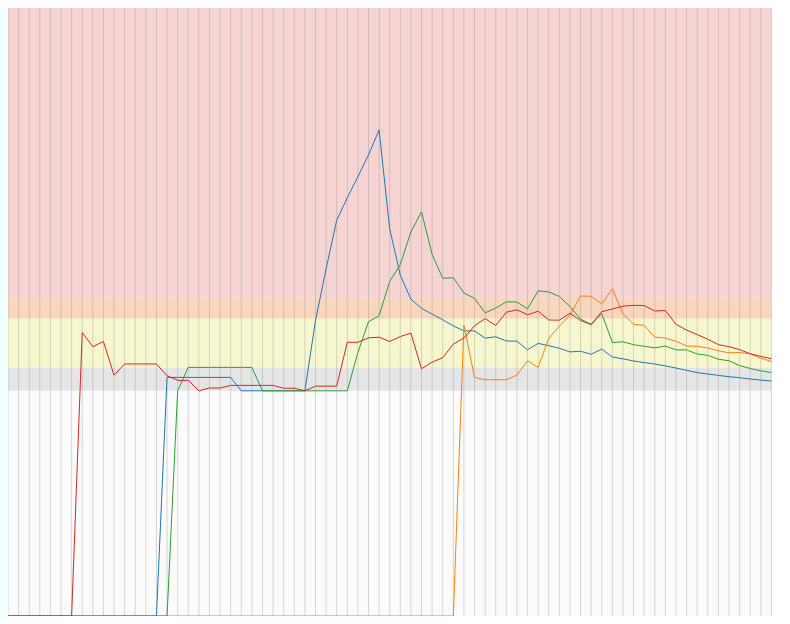
D3 v5 page, settled after 480 driven frames (8 s of simulated time); the page loaded 1 data file(s).


// ── corona.js



d3.csv('/data.csv').then(data =>{
    draw(data);
})


function drawForm() {
    var inputs = [{}];
    let form = d3.select(document.body).append('form')

}


function drawTable(fecha, fechas, data) {
    d3.select('#--masinfo').html('');
    d3.select('#--masinfo').append('h4').text(fecha)
    let tTable =  d3.select('#--masinfo').append('table');
    let heading = tTable.append('thead').append('tr');

    heading.append('th').text('País')
   

    heading.append('th').text('Raíz 1')
    heading.append('th').text('Raíz 5')
    heading.append('th').text( 'Raíz 7')
    heading.append('th').text( 'Raíz 14')

    heading.append('th').text('Casos')
    heading.append('th').text('Casos n+1')
    heading.append('th').text('Casos n+7')


    let tbody = tTable.append('tbody')
    let rows = tbody.selectAll('tr').data(data)

    let enterRow = rows.enter().append('tr')

    let idx = fechas.indexOf(fecha)
    let show_n1 = false
    let show_n7 = false

    if(idx+1 < fechas.length) {
        show_n1 = idx+1
    }

    if(idx+7 < fechas.length) {
        show_n7 = idx+7
    }

    

    enterRow.append('th').text(d => d['Country/Region'])

    enterRow.append('td').text(d => d.vRaiz_1[idx])
    enterRow.append('td').text(d => d.vRaiz_5[idx])
    enterRow.append('td').text(d => d.vRaiz_7[idx])
    enterRow.append('td').text(d => d.vRaiz_14[idx])
    enterRow.append('th').text(d => d[fecha])
    enterRow.append('th').text(d =>show_n1 === false ? '' : d[fechas[show_n1]])
    enterRow.append('th').text(d =>show_n7 === false ? '' : d[fechas[show_n7]])

    enterRow.append('th').text(d => Math.round(d[fecha] * d.vRaiz_7[idx], 7))
    enterRow.append('th').text(d => Math.round(d[fecha] * Math.pow(d.vRaiz_7[idx], 7) ))
}


function draw(data) {
    var tWidth  = window.innerWidth  - 250;
    var tHeight = window.innerHeight - 160;
    var selection = ['Mexico', 'Spain', 'Italy', 'US'];

    var RaizReferencia0 = Math.pow(2, 1/7)
    var RaizReferencia  = Math.pow(2, 1/2.5)
    var RaizReferencia2 = Math.pow(2, 1/2) 

    drawForm();

   let svg = d3.select('#svgC')
        .append('svg')
        .attr('width',tWidth )
        .attr('height',tHeight)

    
    
    let originalData = data.filter(d => {
       return Boolean(selection.indexOf(d['Country/Region']) + 1)
    })

    let fechas = Object.keys(originalData[0]).filter((k,idx) => k && idx > 4);
        
    originalData.forEach((d,idx) => {
        d.vConfirmados = fechas.map(kFecha => d[kFecha])
    
        d.vRaiz_5  = getRaizal(5, d.vConfirmados)
        d.vRaiz_14 = getRaizal(14, d.vConfirmados)
        d.vRaiz_7  = getRaizal(7, d.vConfirmados)
        d.vRaiz_1  = getRaizal(1, d.vConfirmados)
        d.color    = d3.schemeCategory10[idx]

    });

    let xScaleDef = d3.scaleLinear().domain([0, fechas.length]).range([0, tWidth ])
    let yScaleDef = d3.scaleLinear().domain([0 ,2.7]).range([tHeight, 0])

    svg.append('path')
        .datum(fechas)
        .attr('stroke', 'none')
        .attr('fill', '#ccc')
        .attr('opacity', 0.5)   
        .attr("d", 
            d3.area()
                .x((l,n) => xScaleDef(n))
                .y0(d => yScaleDef(0))
                .y1(d => yScaleDef(RaizReferencia0))
                
        )

    svg.append('path')
        .datum(fechas)
        .attr('stroke', 'none')
        .attr('fill', '#F3B080')
        .attr('opacity', 0.5)
        .attr("d", 
            d3.area()
                .x((l,n) => xScaleDef(n))
                .y0(d => yScaleDef(RaizReferencia2))
                .y1(d => yScaleDef(RaizReferencia))
                  
        )

    svg.append('path')
        .datum(fechas)
        .attr('stroke', 'none')
        .attr('fill', '#f0aaaa')
        .attr('opacity', 0.5)
        .attr("d", 
            d3.area()
                .x((l,n) => xScaleDef(n))
                .y0(d => yScaleDef(RaizReferencia2))
                .y1(d => yScaleDef(2.7))
                  
        )

    svg.append('path')
        .datum(fechas)
        .attr('stroke', 'none')
        .attr('fill', '#f0f0a0')
        .attr('opacity', 0.5)
        .attr("d", 
            d3.area()
                .x((l,n) => xScaleDef(n))
                .y0(d => yScaleDef(RaizReferencia))
                .y1(d => yScaleDef(RaizReferencia0))
        )

    svg.append('path')
        .datum(fechas)
        .attr('stroke', 'none')
        .attr('fill', '#fbfbfb')
        .attr("d", 
            d3.area()
                .x((l,n) => xScaleDef(n))
                .y0(d => yScaleDef(0))
                .y1(d => yScaleDef(1))
                  
        )
    
    fechas.forEach((fecha,n) => {
        svg.append('line')
            .attr('class', 'fecha-' + fecha)
            .attr('stroke', 'gray')
            .attr('stroke-width', 1)
            .attr('opacity', 0.3)
            .attr("x1", xScaleDef(n)).attr("x2", xScaleDef(n))
            .attr("y1", yScaleDef(0)).attr("y2", yScaleDef(2.7))
            .on('mouseenter', function () {
                d3.select(this).attr('opacity',  1)
            })
            .on('mouseleave', function () {
                d3.select(this).attr('opacity',  0.3)
            })
            .on('click', function (date) {
                drawTable(fecha, fechas, originalData)
            })
    })

    var gData = svg.selectAll('g.data-pais').data(originalData);

    var gDataEnter = gData.enter().append('g')
        .attr('class', d => 'data-pais pais-' + d['Country/Region'])


    var mergeddata = gData.merge(gDataEnter);


    mergeddata.append('path')
        .attr('class', d => 'linea-pais-' + d['Country/Region'])
        .attr('stroke', d => d.color)
        .attr('stroke-width',1)
        .attr('fill','none')
        .attr('fill-opacity', 0.1)
        .datum(d => d.vRaiz_7)
        .attr("d", d3.line().x((l,n) => xScaleDef(n)).y(d => yScaleDef(d)) )
        

    console.log(originalData)


}


function getRaizal(raiz, confirmadosArr) {
    return confirmadosArr.map((c,idx) => {
        if(idx < raiz) {
            return null
        } else {
            //console.log(c, c/confirmadosArr[idx - raiz])
            return confirmadosArr[idx - raiz] == 0 ?  null : Math.pow(c/confirmadosArr[idx - raiz], 1/raiz)
        }
    })
}

### data: data.csv
Province/State, Country/Region, Lat, Long, 1/22/20, 1/23/20, 1/24/20, 1/25/20, 1/26/20, 1/27/20, 1/28/20, 1/29/20, 1/30/20, 1/31/20, 2/1/20, 2/2/20, 2/3/20, 2/4/20, 2/5/20, 2/6/20, 2/7/20, 2/8/20, 2/9/20, 2/10/20
, Afghanistan, 33.0, 65.0, 0, 0, 0, 0, 0, 0, 0, 0, 0, 0, 0, 0, 0, 0, 0, 0, 0, 0, 0, 0
, Albania, 41.15, 20.17, 0, 0, 0, 0, 0, 0, 0, 0, 0, 0, 0, 0, 0, 0, 0, 0, 0, 0, 0, 0
, Algeria, 28.03, 1.66, 0, 0, 0, 0, 0, 0, 0, 0, 0, 0, 0, 0, 0, 0, 0, 0, 0, 0, 0, 0
, Andorra, 42.51, 1.522, 0, 0, 0, 0, 0, 0, 0, 0, 0, 0, 0, 0, 0, 0, 0, 0, 0, 0, 0, 0
, Angola, -11.2, 17.87, 0, 0, 0, 0, 0, 0, 0, 0, 0, 0, 0, 0, 0, 0, 0, 0, 0, 0, 0, 0
, Antigua and Barbuda, 17.06, -61.8, 0, 0, 0, 0, 0, 0, 0, 0, 0, 0, 0, 0, 0, 0, 0, 0, 0, 0, 0, 0
, Argentina, -38.42, -63.62, 0, 0, 0, 0, 0, 0, 0, 0, 0, 0, 0, 0, 0, 0, 0, 0, 0, 0, 0, 0
, Armenia, 40.07, 45.04, 0, 0, 0, 0, 0, 0, 0, 0, 0, 0, 0, 0, 0, 0, 0, 0, 0, 0, 0, 0
Australian Capital Territory, Australia, -35.47, 149, 0, 0, 0, 0, 0, 0, 0, 0, 0, 0, 0, 0, 0, 0, 0, 0, 0, 0, 0, 0
New South Wales, Australia, -33.87, 151.2, 0, 0, 0, 0, 3, 4, 4, 4, 4, 4, 4, 4, 4, 4, 4, 4, 4, 4, 4, 4
Northern Territory, Australia, -12.46, 130.8, 0, 0, 0, 0, 0, 0, 0, 0, 0, 0, 0, 0, 0, 0, 0, 0, 0, 0, 0, 0
Queensland, Australia, -28.02, 153.4, 0, 0, 0, 0, 0, 0, 0, 1, 3, 2, 3, 2, 2, 3, 3, 4, 5, 5, 5, 5
South Australia, Australia, -34.93, 138.6, 0, 0, 0, 0, 0, 0, 0, 0, 0, 0, 1, 2, 2, 2, 2, 2, 2, 2, 2, 2
Tasmania, Australia, -41.45, 146, 0, 0, 0, 0, 0, 0, 0, 0, 0, 0, 0, 0, 0, 0, 0, 0, 0, 0, 0, 0
Victoria, Australia, -37.81, 145, 0, 0, 0, 0, 1, 1, 1, 1, 2, 3, 4, 4, 4, 4, 4, 4, 4, 4, 4, 4
Western Australia, Australia, -31.95, 115.9, 0, 0, 0, 0, 0, 0, 0, 0, 0, 0, 0, 0, 0, 0, 0, 0, 0, 0, 0, 0
, Austria, 47.52, 14.55, 0, 0, 0, 0, 0, 0, 0, 0, 0, 0, 0, 0, 0, 0, 0, 0, 0, 0, 0, 0
, Azerbaijan, 40.14, 47.58, 0, 0, 0, 0, 0, 0, 0, 0, 0, 0, 0, 0, 0, 0, 0, 0, 0, 0, 0, 0
, Bahamas, 25.03, -77.4, 0, 0, 0, 0, 0, 0, 0, 0, 0, 0, 0, 0, 0, 0, 0, 0, 0, 0, 0, 0
, Bahrain, 26.03, 50.55, 0, 0, 0, 0, 0, 0, 0, 0, 0, 0, 0, 0, 0, 0, 0, 0, 0, 0, 0, 0
, Bangladesh, 23.68, 90.36, 0, 0, 0, 0, 0, 0, 0, 0, 0, 0, 0, 0, 0, 0, 0, 0, 0, 0, 0, 0
, Barbados, 13.19, -59.54, 0, 0, 0, 0, 0, 0, 0, 0, 0, 0, 0, 0, 0, 0, 0, 0, 0, 0, 0, 0
, Belarus, 53.71, 27.95, 0, 0, 0, 0, 0, 0, 0, 0, 0, 0, 0, 0, 0, 0, 0, 0, 0, 0, 0, 0
, Belgium, 50.83, 4.0, 0, 0, 0, 0, 0, 0, 0, 0, 0, 0, 0, 0, 0, 1, 1, 1, 1, 1, 1, 1
, Benin, 9.308, 2.316, 0, 0, 0, 0, 0, 0, 0, 0, 0, 0, 0, 0, 0, 0, 0, 0, 0, 0, 0, 0
, Bhutan, 27.51, 90.43, 0, 0, 0, 0, 0, 0, 0, 0, 0, 0, 0, 0, 0, 0, 0, 0, 0, 0, 0, 0
, Bolivia, -16.29, -63.59, 0, 0, 0, 0, 0, 0, 0, 0, 0, 0, 0, 0, 0, 0, 0, 0, 0, 0, 0, 0
, Bosnia and Herzegovina, 43.92, 17.68, 0, 0, 0, 0, 0, 0, 0, 0, 0, 0, 0, 0, 0, 0, 0, 0, 0, 0, 0, 0
, Brazil, -14.23, -51.93, 0, 0, 0, 0, 0, 0, 0, 0, 0, 0, 0, 0, 0, 0, 0, 0, 0, 0, 0, 0
, Brunei, 4.535, 114.7, 0, 0, 0, 0, 0, 0, 0, 0, 0, 0, 0, 0, 0, 0, 0, 0, 0, 0, 0, 0
, Bulgaria, 42.73, 25.49, 0, 0, 0, 0, 0, 0, 0, 0, 0, 0, 0, 0, 0, 0, 0, 0, 0, 0, 0, 0
, Burkina Faso, 12.24, -1.562, 0, 0, 0, 0, 0, 0, 0, 0, 0, 0, 0, 0, 0, 0, 0, 0, 0, 0, 0, 0
, Cabo Verde, 16.54, -23.04, 0, 0, 0, 0, 0, 0, 0, 0, 0, 0, 0, 0, 0, 0, 0, 0, 0, 0, 0, 0
, Cambodia, 11.55, 104.9, 0, 0, 0, 0, 0, 1, 1, 1, 1, 1, 1, 1, 1, 1, 1, 1, 1, 1, 1, 1
, Cameroon, 3.848, 11.5, 0, 0, 0, 0, 0, 0, 0, 0, 0, 0, 0, 0, 0, 0, 0, 0, 0, 0, 0, 0
Alberta, Canada, 53.93, -116.6, 0, 0, 0, 0, 0, 0, 0, 0, 0, 0, 0, 0, 0, 0, 0, 0, 0, 0, 0, 0
British Columbia, Canada, 49.28, -123.1, 0, 0, 0, 0, 0, 0, 1, 1, 1, 1, 1, 1, 1, 1, 2, 2, 4, 4, 4, 4
Grand Princess, Canada, 37.65, -122.7, 0, 0, 0, 0, 0, 0, 0, 0, 0, 0, 0, 0, 0, 0, 0, 0, 0, 0, 0, 0
Manitoba, Canada, 53.76, -98.81, 0, 0, 0, 0, 0, 0, 0, 0, 0, 0, 0, 0, 0, 0, 0, 0, 0, 0, 0, 0
New Brunswick, Canada, 46.57, -66.46, 0, 0, 0, 0, 0, 0, 0, 0, 0, 0, 0, 0, 0, 0, 0, 0, 0, 0, 0, 0
Newfoundland and Labrador, Canada, 53.14, -57.66, 0, 0, 0, 0, 0, 0, 0, 0, 0, 0, 0, 0, 0, 0, 0, 0, 0, 0, 0, 0
Nova Scotia, Canada, 44.68, -63.74, 0, 0, 0, 0, 0, 0, 0, 0, 0, 0, 0, 0, 0, 0, 0, 0, 0, 0, 0, 0
Ontario, Canada, 51.25, -85.32, 0, 0, 0, 0, 1, 1, 1, 1, 1, 3, 3, 3, 3, 3, 3, 3, 3, 3, 3, 3
Prince Edward Island, Canada, 46.51, -63.42, 0, 0, 0, 0, 0, 0, 0, 0, 0, 0, 0, 0, 0, 0, 0, 0, 0, 0, 0, 0
Quebec, Canada, 52.94, -73.55, 0, 0, 0, 0, 0, 0, 0, 0, 0, 0, 0, 0, 0, 0, 0, 0, 0, 0, 0, 0
Saskatchewan, Canada, 52.94, -106.5, 0, 0, 0, 0, 0, 0, 0, 0, 0, 0, 0, 0, 0, 0, 0, 0, 0, 0, 0, 0
, Central African Republic, 6.611, 20.94, 0, 0, 0, 0, 0, 0, 0, 0, 0, 0, 0, 0, 0, 0, 0, 0, 0, 0, 0, 0
, Chad, 15.45, 18.73, 0, 0, 0, 0, 0, 0, 0, 0, 0, 0, 0, 0, 0, 0, 0, 0, 0, 0, 0, 0
, Chile, -35.68, -71.54, 0, 0, 0, 0, 0, 0, 0, 0, 0, 0, 0, 0, 0, 0, 0, 0, 0, 0, 0, 0
Anhui, China, 31.83, 117.2, 1, 9, 15, 39, 60, 70, 106, 152, 200, 237, 297, 340, 408, 480, 530, 591, 665, 733, 779, 830
Beijing, China, 40.18, 116.4, 14, 22, 36, 41, 68, 80, 91, 111, 114, 139, 168, 191, 212, 228, 253, 274, 297, 315, 326, 337
Chongqing, China, 30.06, 107.9, 6, 9, 27, 57, 75, 110, 132, 147, 182, 211, 247, 300, 337, 366, 389, 411, 426, 428, 468, 486
Fujian, China, 26.08, 118, 1, 5, 10, 18, 35, 59, 80, 84, 101, 120, 144, 159, 179, 194, 205, 215, 224, 239, 250, 261
Gansu, China, 37.81, 101.1, 0, 2, 2, 4, 7, 14, 19, 24, 26, 29, 40, 51, 55, 57, 62, 62, 67, 79, 83, 83
Guangdong, China, 23.34, 113.4, 26, 32, 53, 78, 111, 151, 207, 277, 354, 436, 535, 632, 725, 813, 895, 970, 1034, 1095, 1131, 1159
Guangxi, China, 23.83, 108.8, 2, 5, 23, 23, 36, 46, 51, 58, 78, 87, 100, 111, 127, 139, 150, 168, 172, 183, 195, 210
Guizhou, China, 26.82, 106.9, 1, 3, 3, 4, 5, 7, 9, 9, 12, 29, 29, 38, 46, 58, 64, 71, 81, 89, 99, 109
Hainan, China, 19.2, 109.7, 4, 5, 8, 19, 22, 33, 40, 43, 46, 52, 62, 64, 72, 80, 99, 106, 117, 124, 131, 138
Hebei, China, 39.55, 116.1, 1, 1, 2, 8, 13, 18, 33, 48, 65, 82, 96, 104, 113, 126, 135, 157, 172, 195, 206, 218
Heilongjiang, China, 47.86, 127.8, 0, 2, 4, 9, 15, 21, 33, 38, 44, 59, 80, 95, 121, 155, 190, 227, 277, 295, 307, 331
... 199 more rows